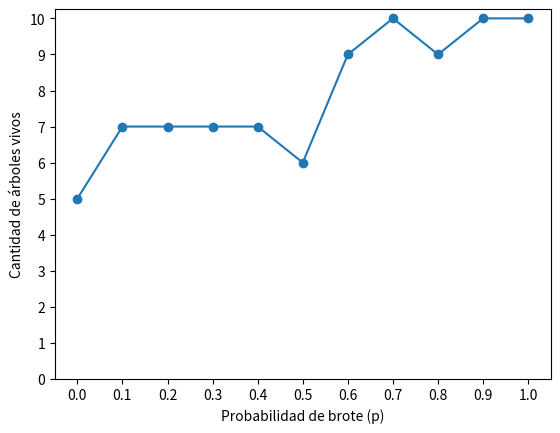

Write Python code to recreate this figure.
import random
import matplotlib.pyplot as plt


def bosque_vacio(n):
    """
    Genera un bosque de n celdas vacíos.
    Todos sus valores son 0.
    """

    bosque = [0] * n
    return bosque


def bosque_limpio(n):
    """
    Genera un bosque de n celdas.
    Todos sus valores son 0 y 1 aleatoriamente.
    """
    # bosque = [random.randint(0, 1) for _ in range(n)]
    bosque = []
    for _ in range(n):
        bosque.append(random.randint(0, 1))
    return bosque


def bosque_quemado(n):
    """
    Genera un bosque de n celdas.
    Todos sus valores son 0,1 y -1 aleatoriamente.
    """
    bosque = []
    bosque = [random.randint(-1, 1) for _ in range(n)]
    return bosque


def suceso_aleatorio(prob):
    """
    Retorna un valor booleano por una comparación.
    - random.random() genera un numero flotante entre el 0 y el 1.
    - prob es la probabilidad que pasamos como parámetro.
    - retorna True si el numero generado es menor a la probabilidad. 
    - retorna Falso si el numero generado es mayor a la probabilidad.
    """
    return random.random() < prob


def brotar_si_corresponde(bosque, celda, p):
    """
    ASUME: que el bosque solo tiene elementos 0 (no hay arbol) o 1 (hay arbol).
    Si ya hay un árbol el suceso no lo afecta, si no hay árbol lo brotará.
    Nunca ocurre que saco un árbol existente, solo planto o replanto.
    """
    if suceso_aleatorio(p):
        bosque[celda] = 1


def brotes(bosque, p):
    """
    Modifica un bosque modificando los valores 0 al 1  de sus elementos
    siempre y cuando de True la funcion suceso_aleatorio.
    En caso de que exista un arbol, queda como está. 
    ASUME: que el bosque solo tiene elementos 0 (no hay arbol) o 1 (hay arbol).
    """
    for i in range(len(bosque)):
        brotar_si_corresponde(bosque, i, p)


def cuantos(bosque, tipo_celda):
    """
    Cuenta cuantos de un tipo determinado de arbol dependiendo el valor que le pasemos como parámetro.
    - (1) Cuenta todos los arboles sanos del bosque.
    - (0) Cuenta los espacios vacios en el bosque
    - (-1) Cuenta los arboles quemados en el bosque.
    """
    return bosque.count(tipo_celda)


def hay_arbol_y_ocurre_evento(celda, f):
    return celda == 1 and suceso_aleatorio(f)


def quemar_si_corresponde(bosque, posicion, f):
    if hay_arbol_y_ocurre_evento(bosque[posicion], f):
        bosque[posicion] = -1


def rayos(bosque, f):
    """
    Quema un arbol mientras se cumpla la probabilidad de suceso_aleatorio 
    y además exista un arbol (no quedamo) en esa posición.
    """
    for i in range(len(bosque)):
        quemar_si_corresponde(bosque, i, f)


def propagacion(bosque):
    """
    Propaga un incendio por medio de un arbol quemado.

    Primero manda el viento para un lado y luego para el otro, 
    con esto asegura que en dos pasadas incendia todo.

    En caso de exista un arbol no-quemado a su lado, se quemará.
    En caso de que no haya un arbol (0) a su lado, no se expande el fuego por esa zona.
    """
    # ir a derecha
    for d in range(1, len(bosque)):
        if bosque[d-1] == -1 and bosque[d] == 1:
            bosque[d] == -1

    # ir a izquierda
    for i in range(len(bosque)-1, 0, -1):
        if bosque[i] == -1 and bosque[i-1] == 1:
            bosque[i-1] == -1


def limpieza(bosque):
    """
    Se limpian todos los arboles quemados.
    Modifica el bosque cambiando los valores -1 a 0.
    """
    for i in range(len(bosque)):
        if bosque[i] == -1:
            bosque[i] = 0


def ciclo(bosque, p, f):
    """
    Simula el ciclo anual del bosque:
    - Brota los arboles.
    - Los quema
    - Se propaga el fuego
    - Se limpian
    Devuelve la cantidad de arboles que hayan sobrevivido al ciclo.
    """
    brotes(bosque, p)
    rayos(bosque, f)
    propagacion(bosque)
    limpieza(bosque)
    print("Arboles sobrevivientes: ", cuantos(bosque, 1))
    return cuantos(bosque, 1)


def ciclo_repeticiones(bosque, p, f, repeticiones):
    """
    Repite el ciclo n veces.
    Devuelve el promedio de arboles sobrevivientes por ciclo.
    """
    total_arboles_sobrevivientes = 0

    for _ in range(repeticiones):
        total_arboles_sobrevivientes += ciclo(bosque, p, f)

    return total_arboles_sobrevivientes/repeticiones


def graficar(valores_p, arboles_vivos):
    """
    Grafica los arboles sobrevivientes respecto a
    los valores probabilisticos (eje y)
    la cantidad de arboles sobrevivientes (eje x)

    Se grafica usando la libreria matplotlib
    """
    plt.plot(valores_p, arboles_vivos, marker="o")
    plt.xticks(valores_p)
    plt.yticks(range(11))
    plt.xlabel("Probabilidad de brote (p)")
    plt.ylabel("Cantidad de árboles vivos")
    plt.show()


def graficar_promedios(bosque, f):
    """
    Calcula los arboles sobrevivientes
    por probabilidad de brote y rayos
    la probilidad y la cantidad de arboles sobrevivientes 
    se guardan en su correspondiente lista para poder usarlas en el gráfico
    """

    valores_p = []
    arboles_vivos = []

    for i in range(11):
        p = i / 10
        valores_p.append(p)
        arboles_vivos.append(ciclo(bosque, p, f))

    graficar(valores_p, arboles_vivos)


p_brote = 0.6  # probabilidad de brote
p_rayo = 0.1  # probabilidad de rayo
repeticiones = 50
tamaño = 10
bosque = bosque_limpio(tamaño)

print(graficar_promedios(bosque, p_rayo))
